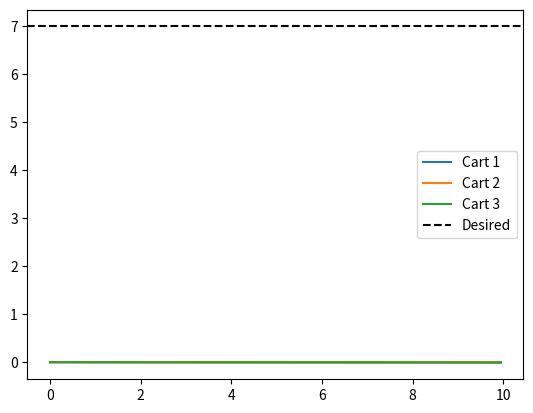
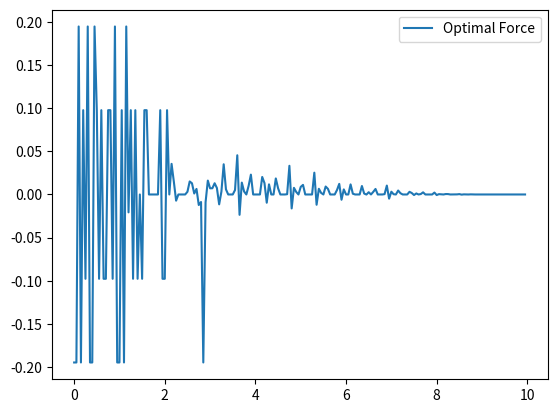

The script that saved these images, in order:
import numpy as np
from scipy.optimize import minimize
from scipy.integrate import solve_ivp
import matplotlib.pyplot as plt

# System parameters
m1, m2, m3 = 10, 10, 10
k1, k2, k3 = 30, 30, 30
M = np.diag([m1, m2, m3])
K = np.array([[ k1,   -k1,    0],
              [-k1, k1+k2, -k2],
              [  0,  -k2,   k2]])

tmax = 10
tstep = 0.05
tvec = np.arange(0, tmax, tstep)
n_sim = len(tvec)

cmnd = 7.0

# Dynamics function
def dynamics(t, state, F_func):
    x = state[:3]
    v = state[3:]
    F = np.array([F_func(t), 0, 0])  # only cart 1 actuated
    a = np.linalg.inv(M) @ (F - K @ x)
    return np.hstack([v, a])

# Objective: track cart 3 position to cmnd
def objective(F_guess):
    # Interpolate force trajectory
    def F_func(t):
        return np.interp(t, tvec, F_guess)
    # Simulate system
    sol = solve_ivp(dynamics, [0, tmax], np.zeros(6), t_eval=tvec, args=(F_func,))
    x3 = sol.y[2, :] + 4*0.5  # add trolley offset
    return np.sum((x3 - cmnd)**2)

# Initial guess: zero force
F0 = np.zeros(n_sim)

# Optimize with bounds
bounds = [(-100, 100)] * n_sim
res = minimize(objective, F0, bounds=bounds, method="SLSQP", options={"maxiter": 100, "disp": True})

# Extract solution
F_opt = res.x
def F_func(t): return np.interp(t, tvec, F_opt)
sol = solve_ivp(dynamics, [0, tmax], np.zeros(6), t_eval=tvec, args=(F_func,))

x_matrix = sol.y[:3, :]
F_matrix = F_opt

# Plot
plt.figure()
plt.plot(tvec, x_matrix[0,:], label="Cart 1")
plt.plot(tvec, x_matrix[1,:], label="Cart 2")
plt.plot(tvec, x_matrix[2,:], label="Cart 3")
plt.axhline(cmnd, color='k', linestyle='--', label="Desired")
plt.legend()
plt.show()

plt.figure()
plt.plot(tvec, F_matrix, label="Optimal Force")
plt.legend()
plt.show()
